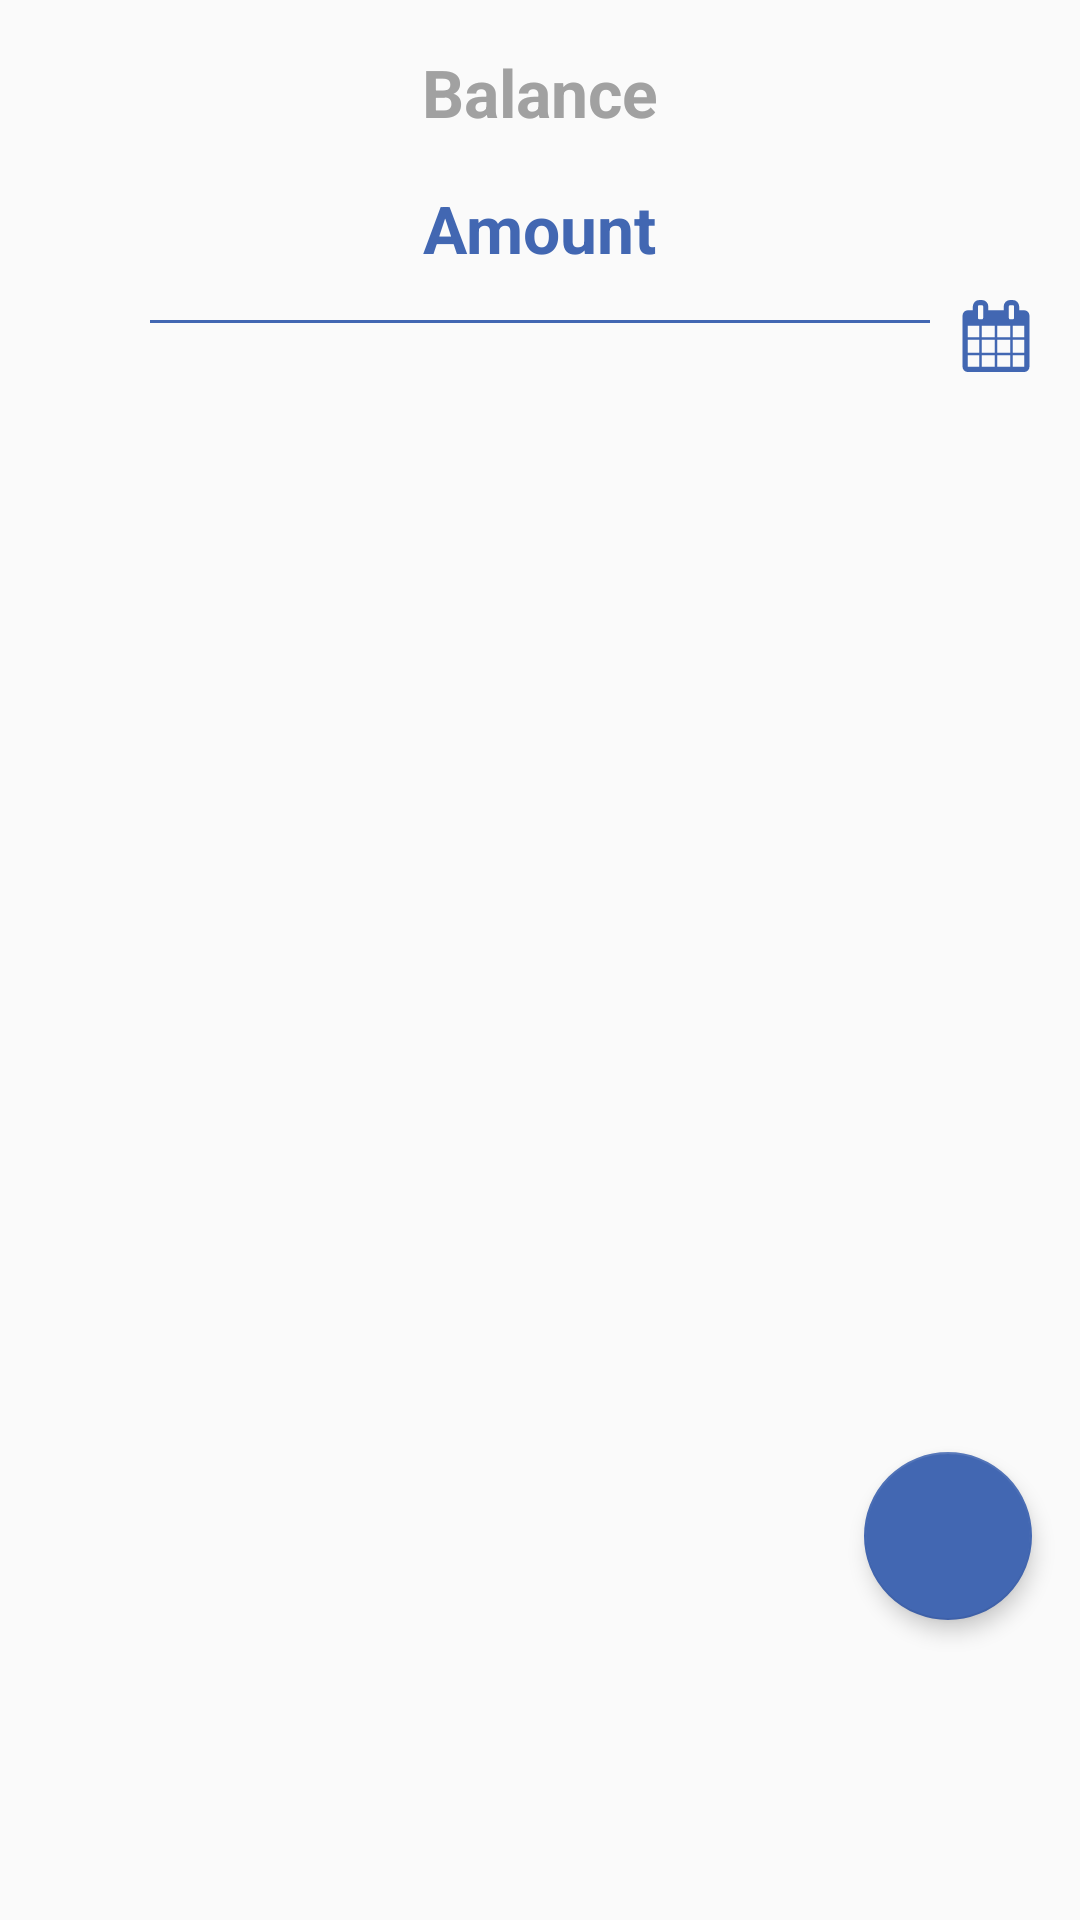

This screen was rendered from an Android layout file. Write that file and the resources it references.
<!-- AndroidManifest.xml: application theme AppTheme -->
<!-- res/layout/fragment_wallet.xml -->
<?xml version="1.0" encoding="utf-8"?>
<RelativeLayout xmlns:android="http://schemas.android.com/apk/res/android"
    xmlns:tools="http://schemas.android.com/tools"
    style="@style/RelativeLayout">

    <LinearLayout
        style="@style/MatchMatch"
        android:layout_marginTop="@dimen/base_pow_four"
        android:gravity="center_horizontal"
        android:orientation="vertical">

        <TextView
            style="@style/TextViewLargeApplication"
            android:text="@string/balance" />

        <TextView
            style="@style/TextViewLarge"
            android:layout_marginTop="@dimen/base_pow_four"
            android:text="@string/amount" />

        <View
            android:layout_width="match_parent"
            android:layout_height="@dimen/base_one"
            android:layout_marginStart="@dimen/base_fifty"
            android:layout_marginTop="@dimen/base_pow_four"
            android:layout_marginEnd="@dimen/base_fifty"
            android:layout_marginBottom="@dimen/base_pow_four"
            android:background="@color/colorAccent" />

        <androidx.recyclerview.widget.RecyclerView
            android:id="@+id/recycler_view"
            style="@style/RecyclerView"
            android:layout_marginStart="@dimen/base_hundred"
            android:layout_marginEnd="@dimen/base_hundred"
            tools:listitem="@layout/item_wallet" />
    </LinearLayout>

    <ImageView
        android:id="@+id/iv_calendar"
        android:layout_width="@dimen/ic_base"
        android:layout_height="@dimen/ic_base"
        android:layout_alignParentEnd="true"
        android:layout_marginTop="@dimen/base_hundred"
        android:layout_marginEnd="@dimen/base_pow_four"
        android:src="@drawable/ic_calendar_blue" />

    <com.google.android.material.floatingactionbutton.FloatingActionButton
        android:id="@+id/fab"
        style="@style/FloatingActionButton"
        android:src="@drawable/ic_add_white" />

    <ProgressBar
        android:id="@+id/progress_bar"
        style="@style/ProgressBar" />

</RelativeLayout>
<!-- res/layout/item_wallet.xml (included above) -->
<?xml version="1.0" encoding="utf-8"?>
<LinearLayout xmlns:android="http://schemas.android.com/apk/res/android"
    style="@style/MatchWrap"
    android:gravity="center_horizontal"
    android:orientation="vertical">

    <TextView
        style="@style/TextViewLarge"
        android:text="@string/date_example" />

    <RelativeLayout
        style="@style/MatchWrap"
        android:gravity="center_horizontal">

        <TextView
            style="@style/TextViewLarge"
            android:text="@string/time" />

        <TextView
            style="@style/TextViewLarge"
            android:layout_alignParentEnd="true"
            android:text="@string/baht" />

    </RelativeLayout>

</LinearLayout>
<!-- resources referenced by this layout -->
<resources>
  <color name="colorAccent">#4267B2</color>
  <dimen name="base_fifty">50dp</dimen>
  <dimen name="base_hundred">100dp</dimen>
  <dimen name="base_one">1dp</dimen>
  <dimen name="base_pow_four">16dp</dimen>
  <dimen name="ic_base">24dp</dimen>
  <string name="amount">Amount</string>
  <string name="baht">+฿ 200.00</string>
  <string name="balance">Balance</string>
  <string name="date_example">25/03/2020</string>
  <string name="time">14:39</string>
  <style name="FloatingActionButton" parent="FloatingActionButtonBase">
          <item name="android:layout_alignParentEnd">true</item>
          <item name="android:layout_alignParentBottom">true</item>
          <item name="android:layout_marginEnd">@dimen/base_pow_four</item>
          <item name="android:layout_marginBottom">@dimen/base_hundred</item>
      </style>
  <style name="MatchMatch">
          <item name="android:layout_width">match_parent</item>
          <item name="android:layout_height">match_parent</item>
      </style>
  <style name="MatchWrap">
          <item name="android:layout_width">match_parent</item>
          <item name="android:layout_height">wrap_content</item>
      </style>
  <style name="ProgressBar" parent="WrapWrap">
          <item name="android:layout_centerInParent">true</item>
          <item name="android:visibility">invisible</item>
      </style>
  <style name="RecyclerView" parent="MatchMatch">
          <item name="android:clipToPadding">false</item>
          <item name="android:paddingBottom">@dimen/base_hundred</item>
      </style>
  <style name="RelativeLayout" parent="MatchMatch">
          <item name="android:focusable">true</item>
          <item name="android:focusableInTouchMode">true</item>
      </style>
  <style name="TextViewLarge" parent="WrapWrap">
          <item name="android:textSize">@dimen/text_large</item>
          <item name="android:textColor">@color/colorAccent</item>
          <item name="android:textStyle">bold</item>
      </style>
  <style name="TextViewLargeApplication" parent="WrapWrap">
          <item name="android:textSize">@dimen/text_large</item>
          <item name="android:textColor">@color/colorGray</item>
          <item name="android:textStyle">bold</item>
          <item name="android:layout_gravity">center_horizontal</item>
          <item name="android:layout_centerInParent">true</item>
      </style>
  <style name="AppTheme" parent="Theme.AppCompat.Light.NoActionBar">
          
          <item name="colorPrimary">@color/colorPrimary</item>
          <item name="colorPrimaryDark">@color/colorPrimaryDark</item>
          <item name="colorAccent">@color/colorAccent</item>
      </style>
  <style name="FloatingActionButtonBase" parent="WrapWrap">
          <item name="android:clickable">true</item>
          <item name="android:focusable">true</item>
          <item name="elevation">@dimen/base_pow_two</item>
          <item name="rippleColor">@color/colorPrimaryDark</item>
      </style>
  <style name="WrapWrap">
          <item name="android:layout_width">wrap_content</item>
          <item name="android:layout_height">wrap_content</item>
      </style>
  <dimen name="text_large">22sp</dimen>
  <color name="colorGray">#A1A1A1</color>
  <color name="colorPrimary">#4267B2</color>
  <color name="colorPrimaryDark">#2A5298</color>
  <dimen name="base_pow_two">4dp</dimen>
</resources>
